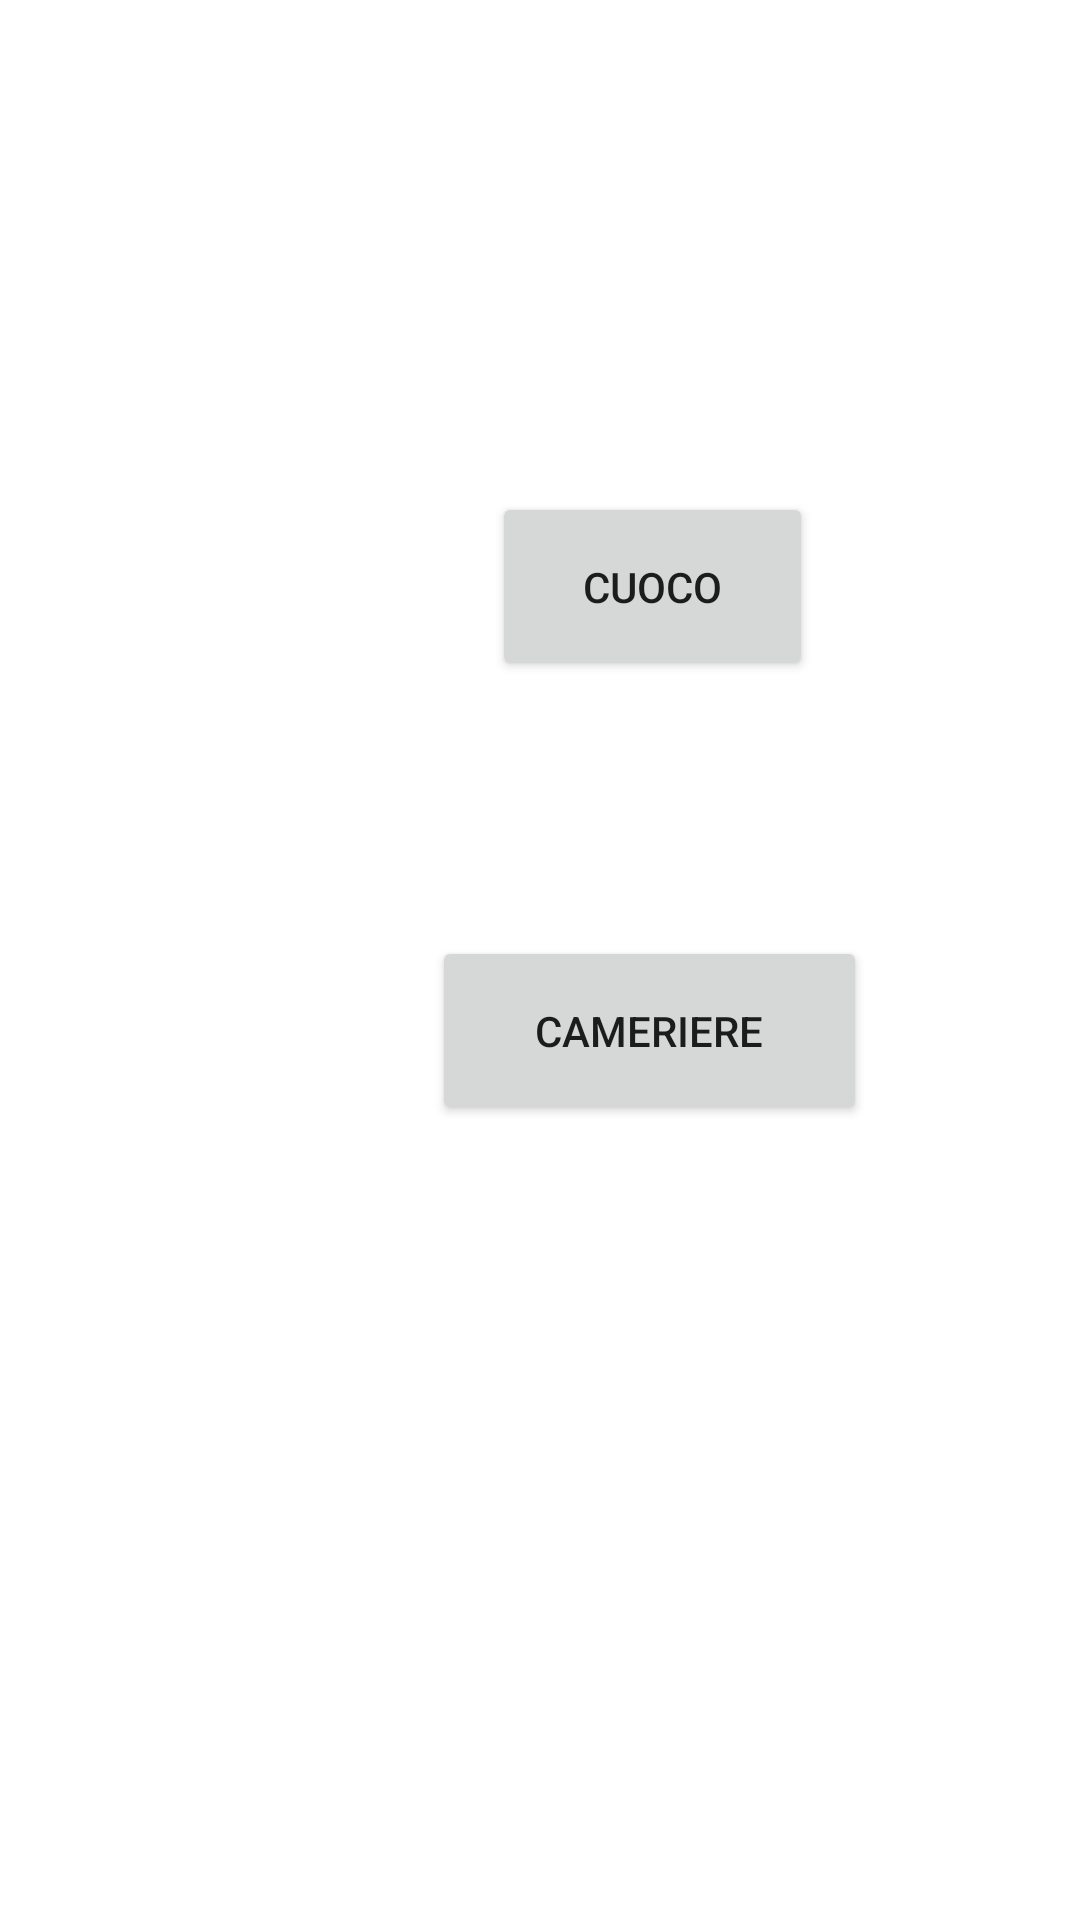

Layout XML and referenced resources for this Android screen:
<!-- AndroidManifest.xml: application theme Theme.OrderApp -->
<!-- res/layout/activity_homepage.xml -->
<?xml version="1.0" encoding="utf-8"?>
<androidx.constraintlayout.widget.ConstraintLayout xmlns:android="http://schemas.android.com/apk/res/android"
    xmlns:app="http://schemas.android.com/apk/res-auto"
    xmlns:tools="http://schemas.android.com/tools"
    android:layout_width="match_parent"
    android:layout_height="match_parent"
    tools:context="attività.Home_page">

    <Button
        android:id="@+id/buttonCameriere"
        android:layout_width="145dp"
        android:layout_height="63dp"
        android:layout_marginStart="144dp"
        android:layout_marginTop="312dp"
        android:text="CAMERIERE"
        app:layout_constraintStart_toStartOf="parent"
        app:layout_constraintTop_toTopOf="parent"
        tools:ignore="MissingConstraints" />

    <Button
        android:id="@+id/buttonCuoco"
        android:layout_width="107dp"
        android:layout_height="63dp"
        android:layout_marginStart="164dp"
        android:layout_marginTop="164dp"
        android:text="CUOCO"
        app:layout_constraintStart_toStartOf="parent"
        app:layout_constraintTop_toTopOf="parent"
        tools:ignore="MissingConstraints" />

    <androidx.constraintlayout.widget.Guideline
        android:id="@+id/guideline"
        android:layout_width="wrap_content"
        android:layout_height="wrap_content"
        android:orientation="vertical"
        app:layout_constraintGuide_end="20dp" />

    <androidx.constraintlayout.widget.Guideline
        android:id="@+id/guideline2"
        android:layout_width="wrap_content"
        android:layout_height="wrap_content"
        android:orientation="vertical"
        app:layout_constraintGuide_begin="20dp" />

</androidx.constraintlayout.widget.ConstraintLayout>
<!-- resources referenced by this layout -->
<resources>
  <style name="Theme.OrderApp" parent="Theme.MaterialComponents.DayNight.DarkActionBar">
          
          <item name="colorPrimary">@color/purple_500</item>
          <item name="colorPrimaryVariant">@color/purple_700</item>
          <item name="colorOnPrimary">@color/white</item>
          
          <item name="colorSecondary">@color/teal_200</item>
          <item name="colorSecondaryVariant">@color/teal_700</item>
          <item name="colorOnSecondary">@color/black</item>
          
          <item name="android:statusBarColor">?attr/colorPrimaryVariant</item>
          
      </style>
  <!-- not gathered from this repository: default colours our renderer supplied (Android Studio template values) -->
  <color name="purple_500">#FF6200EE</color>
  <color name="purple_700">#FF3700B3</color>
  <color name="teal_200">#FF03DAC5</color>
  <color name="teal_700">#FF018786</color>
  <color name="black">#FF000000</color>
  <color name="white">#FFFFFFFF</color>
</resources>
